Image classification data set "split" (SaadQacif/Saad-MLOps-Project on GitHub). Class labels (3): potato early blight, potato late blight, potato healthy.

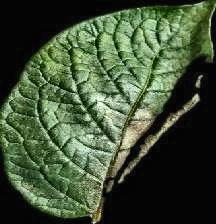
Label: potato late blight

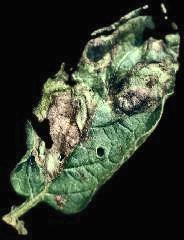
Label: potato late blight

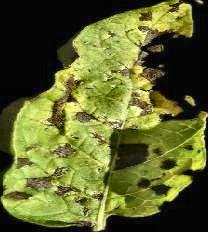
Label: potato early blight

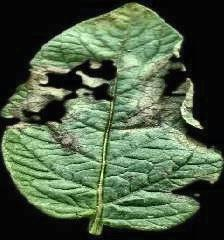
Label: potato late blight

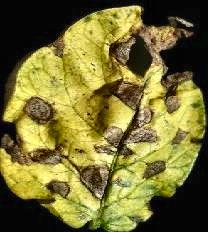
Label: potato early blight

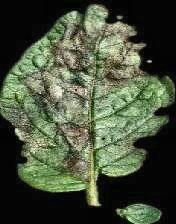
Label: potato late blight
